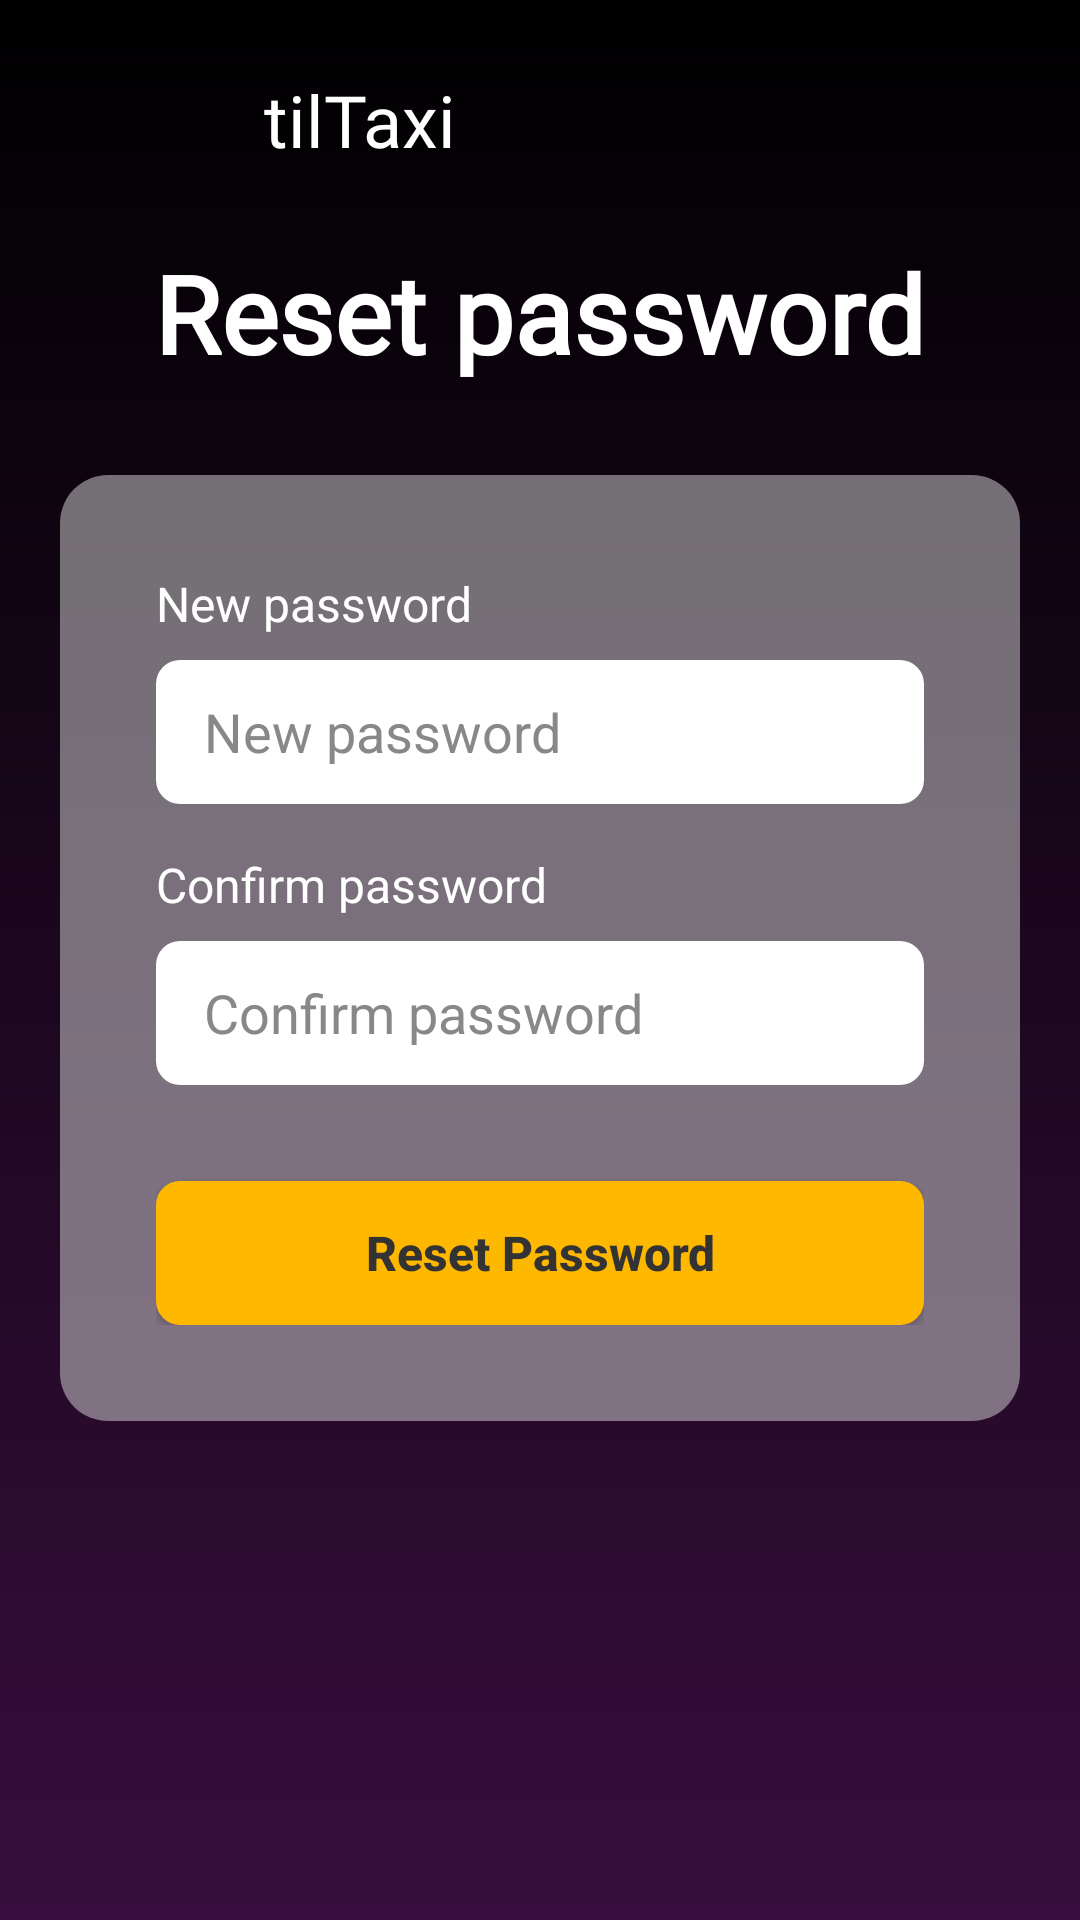

Android layout source for this screen:
<!-- AndroidManifest.xml: application theme Theme.UberProject -->
<!-- res/layout/fragment_reset_password.xml -->
<?xml version="1.0" encoding="utf-8"?>
<RelativeLayout xmlns:android="http://schemas.android.com/apk/res/android"
    xmlns:tools="http://schemas.android.com/tools"
    android:layout_width="match_parent"
    android:layout_height="match_parent"
    android:background="@drawable/background_gradient"
    tools:context=".fragments.forms.ResetPasswordFragment">

    
    <LinearLayout
        android:id="@+id/logoContainer"
        android:layout_width="wrap_content"
        android:layout_height="wrap_content"
        android:layout_marginStart="40dp"
        android:layout_marginTop="20dp"
        android:orientation="horizontal"
        android:gravity="center_vertical"
        android:clickable="true"
        android:focusable="true"
        android:background="?attr/selectableItemBackground">

        <ImageView
            android:id="@+id/ivLogo"
            android:layout_width="40dp"
            android:layout_height="40dp"
            android:layout_marginEnd="8dp"
            android:src="@drawable/tiltaxi_logo"
            android:contentDescription="@string/app_name" />

        <TextView
            android:id="@+id/tvLogo"
            android:layout_width="wrap_content"
            android:layout_height="wrap_content"
            android:text="@string/logo_text"
            android:textColor="@color/text_white"
            android:textSize="24sp"
            android:fontFamily="@font/rollerscript_font" />

    </LinearLayout>

    
    <ScrollView
        android:id="@+id/scrollView"
        android:layout_width="match_parent"
        android:layout_height="match_parent"
        android:layout_below="@id/logoContainer"
        android:paddingTop="20dp">

        <LinearLayout
            android:layout_width="match_parent"
            android:layout_height="wrap_content"
            android:orientation="vertical"
            android:gravity="center_horizontal"
            android:paddingBottom="40dp">

            
            <TextView
                android:id="@+id/tvTitle"
                android:layout_width="wrap_content"
                android:layout_height="wrap_content"
                android:text="@string/reset_password_title"
                android:textSize="36sp"
                android:textColor="@color/text_white"
                android:textStyle="bold"
                android:fontFamily="@font/tactic_sans_regular"
                android:gravity="center"
                android:layout_marginBottom="30dp" />

            
            <LinearLayout
                android:id="@+id/resetPasswordCard"
                android:layout_width="320dp"
                android:layout_height="wrap_content"
                android:orientation="vertical"
                android:background="@drawable/form_card_background"
                android:padding="32dp">

                
                <TextView
                    android:layout_width="wrap_content"
                    android:layout_height="wrap_content"
                    android:text="@string/new_password_hint"
                    android:textColor="@color/text_white"
                    android:textSize="16sp"
                    android:layout_marginBottom="8dp" />

                
                <EditText
                    android:id="@+id/etNewPassword"
                    android:layout_width="match_parent"
                    android:layout_height="48dp"
                    android:background="@drawable/input_background"
                    android:paddingHorizontal="16dp"
                    android:textColor="@color/text_dark"
                    android:textColorHint="#888888"
                    android:inputType="textPassword"
                    android:hint="@string/new_password_hint"
                    android:autofillHints="newPassword"
                    android:layout_marginBottom="16dp" />

                
                <TextView
                    android:layout_width="wrap_content"
                    android:layout_height="wrap_content"
                    android:text="@string/confirm_password_hint"
                    android:textColor="@color/text_white"
                    android:textSize="16sp"
                    android:layout_marginBottom="8dp" />

                
                <EditText
                    android:id="@+id/etConfirmPassword"
                    android:layout_width="match_parent"
                    android:layout_height="48dp"
                    android:background="@drawable/input_background"
                    android:paddingHorizontal="16dp"
                    android:textColor="@color/text_dark"
                    android:textColorHint="#888888"
                    android:inputType="textPassword"
                    android:hint="@string/confirm_password_hint"
                    android:autofillHints="newPassword"
                    android:layout_marginBottom="24dp" />

                
                <androidx.appcompat.widget.AppCompatButton
                    android:id="@+id/btnResetPassword"
                    android:layout_width="match_parent"
                    android:layout_height="48dp"
                    android:text="@string/reset_password_button"
                    android:textColor="@color/text_dark"
                    android:textSize="16sp"
                    android:textStyle="bold"
                    android:textAllCaps="false"
                    android:background="@drawable/confirm_button_background"
                    android:layout_marginTop="8dp" />

            </LinearLayout>

        </LinearLayout>

    </ScrollView>

</RelativeLayout>
<!-- resources referenced by this layout -->
<resources>
  <color name="text_dark">#333333</color>
  <color name="text_white">#FFFFFF</color>
  <!-- drawable background_gradient (drawable) -->
  <?xml version="1.0" encoding="utf-8"?>
  <shape xmlns:android="http://schemas.android.com/apk/res/android">
      <gradient
          android:type="linear"
          android:angle="90"
          android:startColor="@color/purple_main"
          android:endColor="@color/black" />
  </shape>
  <!-- drawable confirm_button_background (drawable) -->
  <?xml version="1.0" encoding="utf-8"?>
  <selector xmlns:android="http://schemas.android.com/apk/res/android">
      <item>
          <shape android:shape="rectangle">
              <solid android:color="@color/yellow" />
              <corners android:radius="8dp" />
          </shape>
      </item>
  </selector>
  <!-- drawable form_card_background (drawable) -->
  <?xml version="1.0" encoding="utf-8"?>
  <shape xmlns:android="http://schemas.android.com/apk/res/android">
      <solid android:color="@color/card_background_semi" />
      <corners android:radius="16dp" />
  </shape>
  <!-- drawable input_background (drawable) -->
  <?xml version="1.0" encoding="utf-8"?>
  <shape xmlns:android="http://schemas.android.com/apk/res/android">
      <solid android:color="@color/input_background" />
      <corners android:radius="8dp" />
  </shape>
  <!-- drawable tiltaxi_logo (mipmap-anydpi-v26) -->
  <?xml version="1.0" encoding="utf-8"?>
  <adaptive-icon xmlns:android="http://schemas.android.com/apk/res/android">
      <background android:drawable="@color/tiltaxi_logo_background"/>
      <foreground android:drawable="@mipmap/tiltaxi_logo_foreground"/>
  </adaptive-icon>
  <string name="app_name">tilTaxi</string>
  <string name="confirm_password_hint">Confirm password</string>
  <string name="logo_text">tilTaxi</string>
  <string name="new_password_hint">New password</string>
  <string name="reset_password_button">Reset Password</string>
  <string name="reset_password_title">Reset password</string>
  <style name="Theme.UberProject" parent="Base.Theme.UberProject" />
  <color name="purple_main">#370E3D</color>
  <color name="black">#FF000000</color>
  <color name="yellow">#FFB800</color>
  <color name="card_background_semi">#80D9D9D9</color>
  <color name="input_background">#FFFFFF</color>
  <color name="tiltaxi_logo_background">#FFFFFF</color>
  <style name="Base.Theme.UberProject" parent="Theme.Material3.DayNight.NoActionBar">
          
          
      </style>
</resources>
